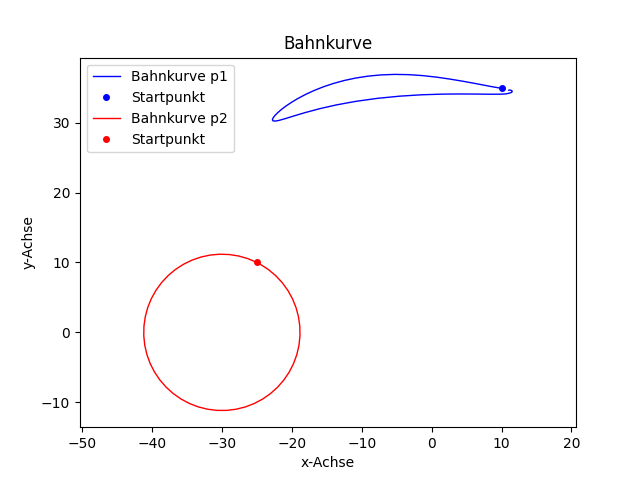

Values plotted in this chart, from the file beside it:
x1, y1, x2, y2
10.07, 34.92, -25.0, 10.0
9.512, 34.98, -26.26, 10.53
8.617, 35.14, -27.57, 10.91
7.43, 35.36, -28.92, 11.13
5.994, 35.64, -30.28, 11.18
4.354, 35.93, -31.64, 11.06
2.553, 36.23, -32.98, 10.78
0.6341, 36.51, -34.27, 10.33
-1.344, 36.72, -35.49, 9.737
-3.335, 36.86, -36.64, 8.995
-5.304, 36.89, -37.69, 8.119
-7.222, 36.82, -38.62, 7.121
-9.067, 36.65, -39.42, 6.018
-10.82, 36.38, -40.09, 4.825
-12.48, 36.03, -40.6, 3.56
-14.03, 35.6, -40.95, 2.241
-15.46, 35.12, -41.14, 0.8899
-16.78, 34.6, -41.17, -0.475
-17.97, 34.05, -41.03, -1.833
-19.04, 33.49, -40.72, -3.163
-19.99, 32.93, -40.26, -4.447
-20.8, 32.39, -39.64, -5.664
-21.49, 31.87, -38.88, -6.796
-22.03, 31.4, -37.98, -7.827
-22.44, 30.98, -36.97, -8.742
-22.69, 30.64, -35.85, -9.526
-22.77, 30.39, -34.65, -10.17
-22.67, 30.24, -33.37, -10.66
-22.36, 30.22, -32.05, -10.99
-21.79, 30.32, -30.7, -11.16
-20.93, 30.57, -29.33, -11.16
-19.71, 30.95, -27.98, -11
-18.1, 31.43, -26.65, -10.67
-16.06, 31.98, -25.38, -10.18
-13.62, 32.53, -24.17, -9.539
-10.82, 33.04, -23.05, -8.758
-7.76, 33.47, -22.03, -7.845
-4.577, 33.78, -21.14, -6.816
-1.418, 33.98, -20.37, -5.685
1.568, 34.07, -19.75, -4.47
4.249, 34.09, -19.28, -3.188
6.526, 34.08, -18.98, -1.858
8.346, 34.06, -18.83, -0.5004
9.707, 34.06, -18.85, 0.8645
10.65, 34.1, -19.04, 2.217
11.18, 34.22, -19.39, 3.536
11.45, 34.34, -19.9, 4.802
11.53, 34.46, -20.56, 5.996
11.47, 34.56, -21.36, 7.102
11.33, 34.63, -22.29, 8.101
11.17, 34.66, -23.34, 8.98
11.04, 34.63, -24.48, 9.725
